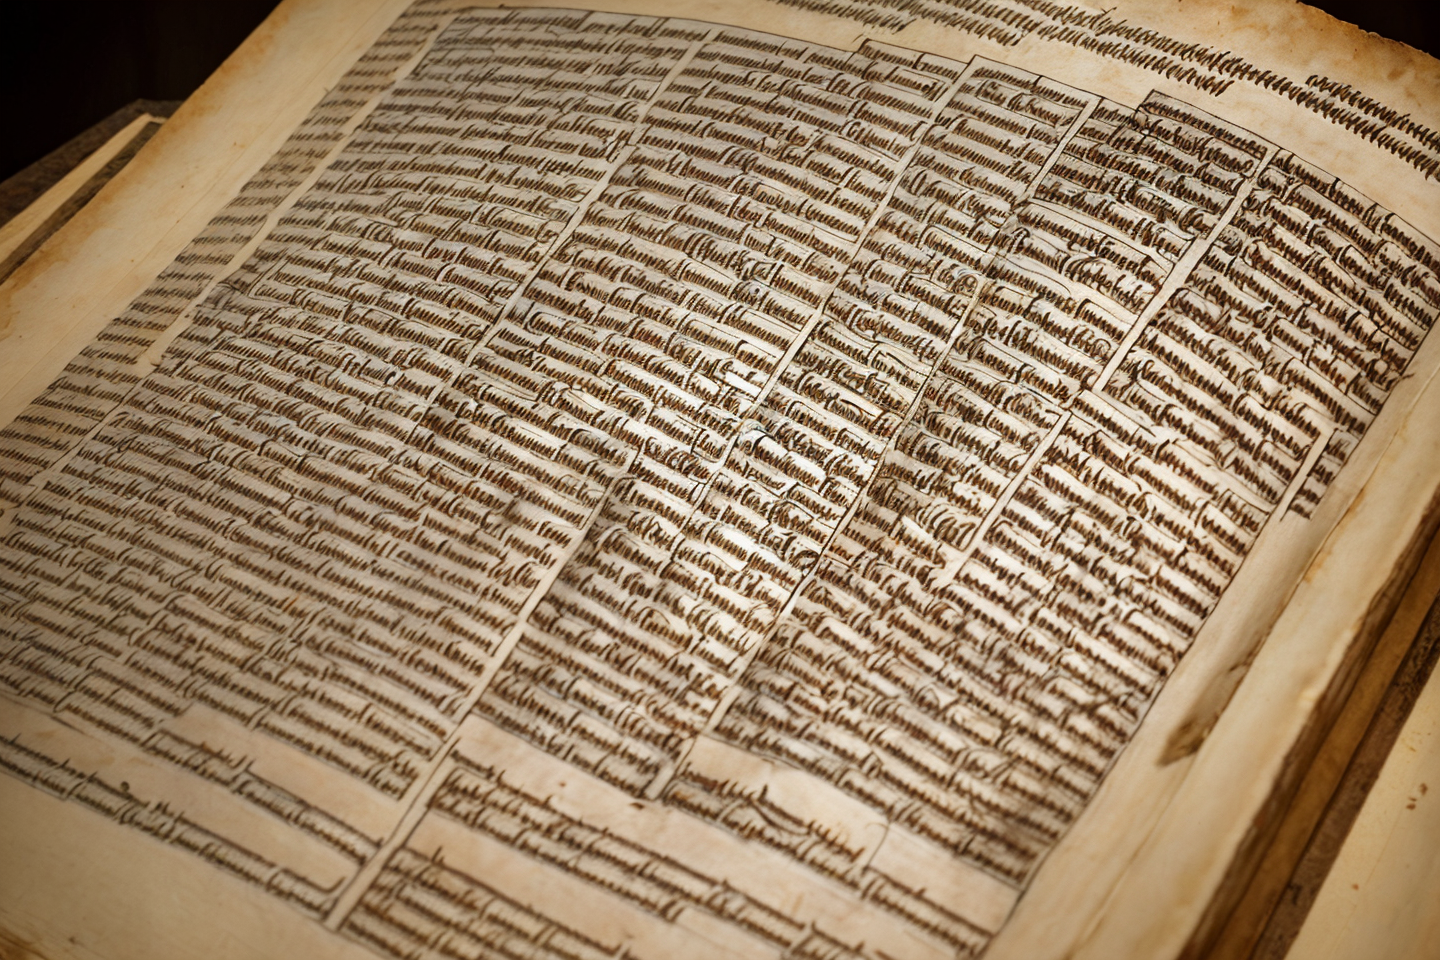
Generation parameters embedded in this image by AUTOMATIC1111 Stable Diffusion web UI or a fork of it (Forge, ...) (PNG 'parameters' text chunk):
A serene montage of ancient manuscripts and weathered scrolls overlaid with gentle light, symbolizing the enduring impact of the beloved disciple’s writings throughout history.
Steps: 30, Sampler: DPM++ 2M, Schedule type: Karras, CFG scale: 7, Seed: 4019234313, Size: 720x480, Model hash: aac7a40908, Model: realismByStableYogi_sd15V9FP32, Denoising strength: 0.7, Clip skip: 2, Hires CFG Scale: 7, Hires upscale: 2, Hires upscaler: R-ESRGAN 4x+, dynthres_enabled: True, dynthres_simple_mode: True, dynthres_mimic_scale: 7, dynthres_threshold_percentile: 1, kohya_hrfix_enabled: True, kohya_hrfix_block_number: 3, kohya_hrfix_downscale_factor: 2, kohya_hrfix_start_percent: 0, kohya_hrfix_end_percent: 0.35, kohya_hrfix_downscale_after_skip: True, kohya_hrfix_downscale_method: bicubic, kohya_hrfix_upscale_method: bicubic, Version: f1.3.0-v1.10.1RC-latest-992-g8ac78f65